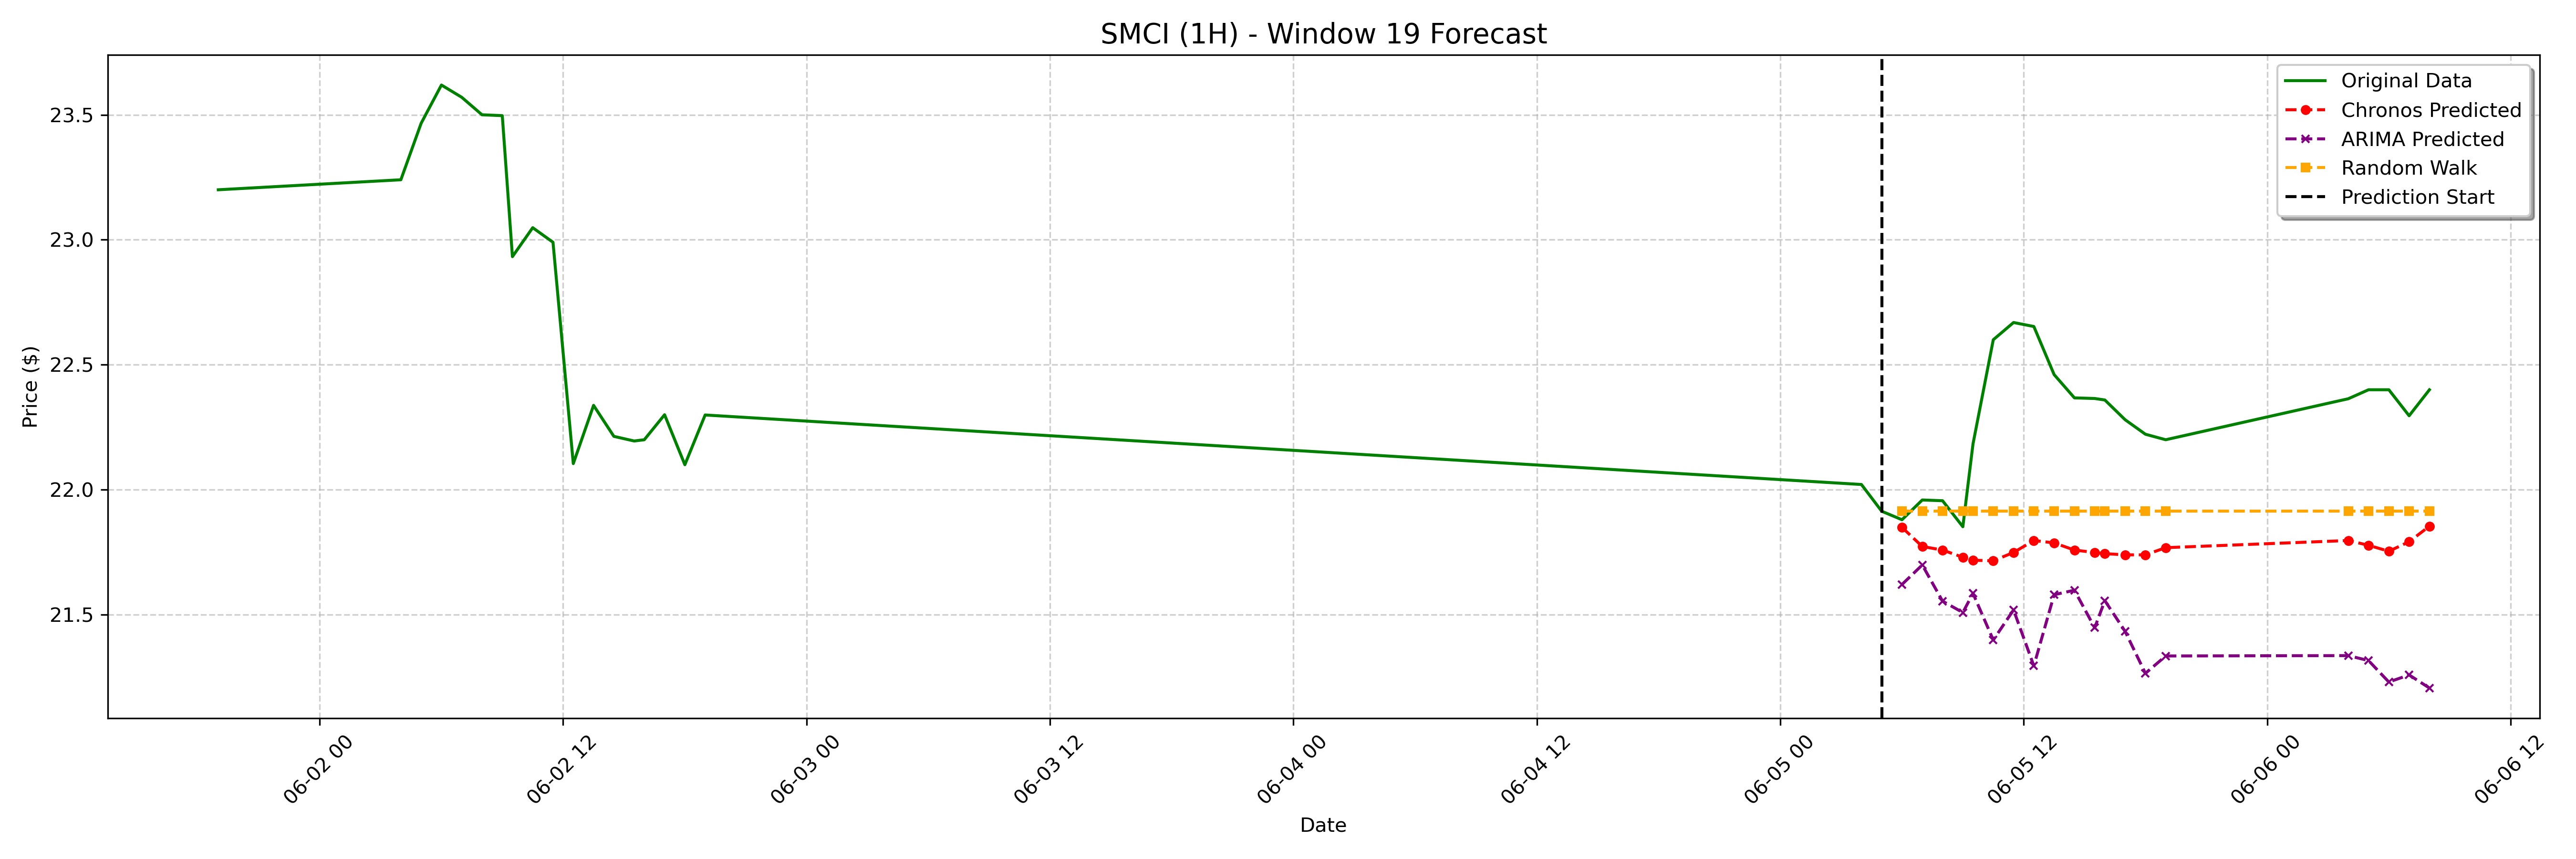

Values plotted in this chart, from the file beside it:
date, actual, chronos_forecast, arima_forecast, random_walk_forecast
2023-06-05 06:00:00-04:00, 21.88, 21.85, 21.62, 21.91
2023-06-05 07:00:00-04:00, 21.96, 21.77, 21.7, 21.91
2023-06-05 08:00:00-04:00, 21.96, 21.76, 21.55, 21.91
2023-06-05 09:00:00-04:00, 21.85, 21.73, 21.51, 21.91
2023-06-05 09:30:00-04:00, 22.18, 21.72, 21.59, 21.91
2023-06-05 10:30:00-04:00, 22.6, 21.72, 21.4, 21.91
2023-06-05 11:30:00-04:00, 22.67, 21.75, 21.52, 21.91
2023-06-05 12:30:00-04:00, 22.65, 21.8, 21.3, 21.91
2023-06-05 13:30:00-04:00, 22.46, 21.79, 21.58, 21.91
2023-06-05 14:30:00-04:00, 22.37, 21.76, 21.6, 21.91
2023-06-05 15:30:00-04:00, 22.36, 21.75, 21.45, 21.91
2023-06-05 16:00:00-04:00, 22.36, 21.74, 21.56, 21.91
2023-06-05 17:00:00-04:00, 22.28, 21.74, 21.43, 21.91
2023-06-05 18:00:00-04:00, 22.22, 21.74, 21.27, 21.91
2023-06-05 19:00:00-04:00, 22.2, 21.77, 21.33, 21.91
2023-06-06 04:00:00-04:00, 22.36, 21.8, 21.34, 21.91
2023-06-06 05:00:00-04:00, 22.4, 21.78, 21.32, 21.91
2023-06-06 06:00:00-04:00, 22.4, 21.75, 21.23, 21.91
2023-06-06 07:00:00-04:00, 22.3, 21.79, 21.26, 21.91
2023-06-06 08:00:00-04:00, 22.4, 21.85, 21.21, 21.91
